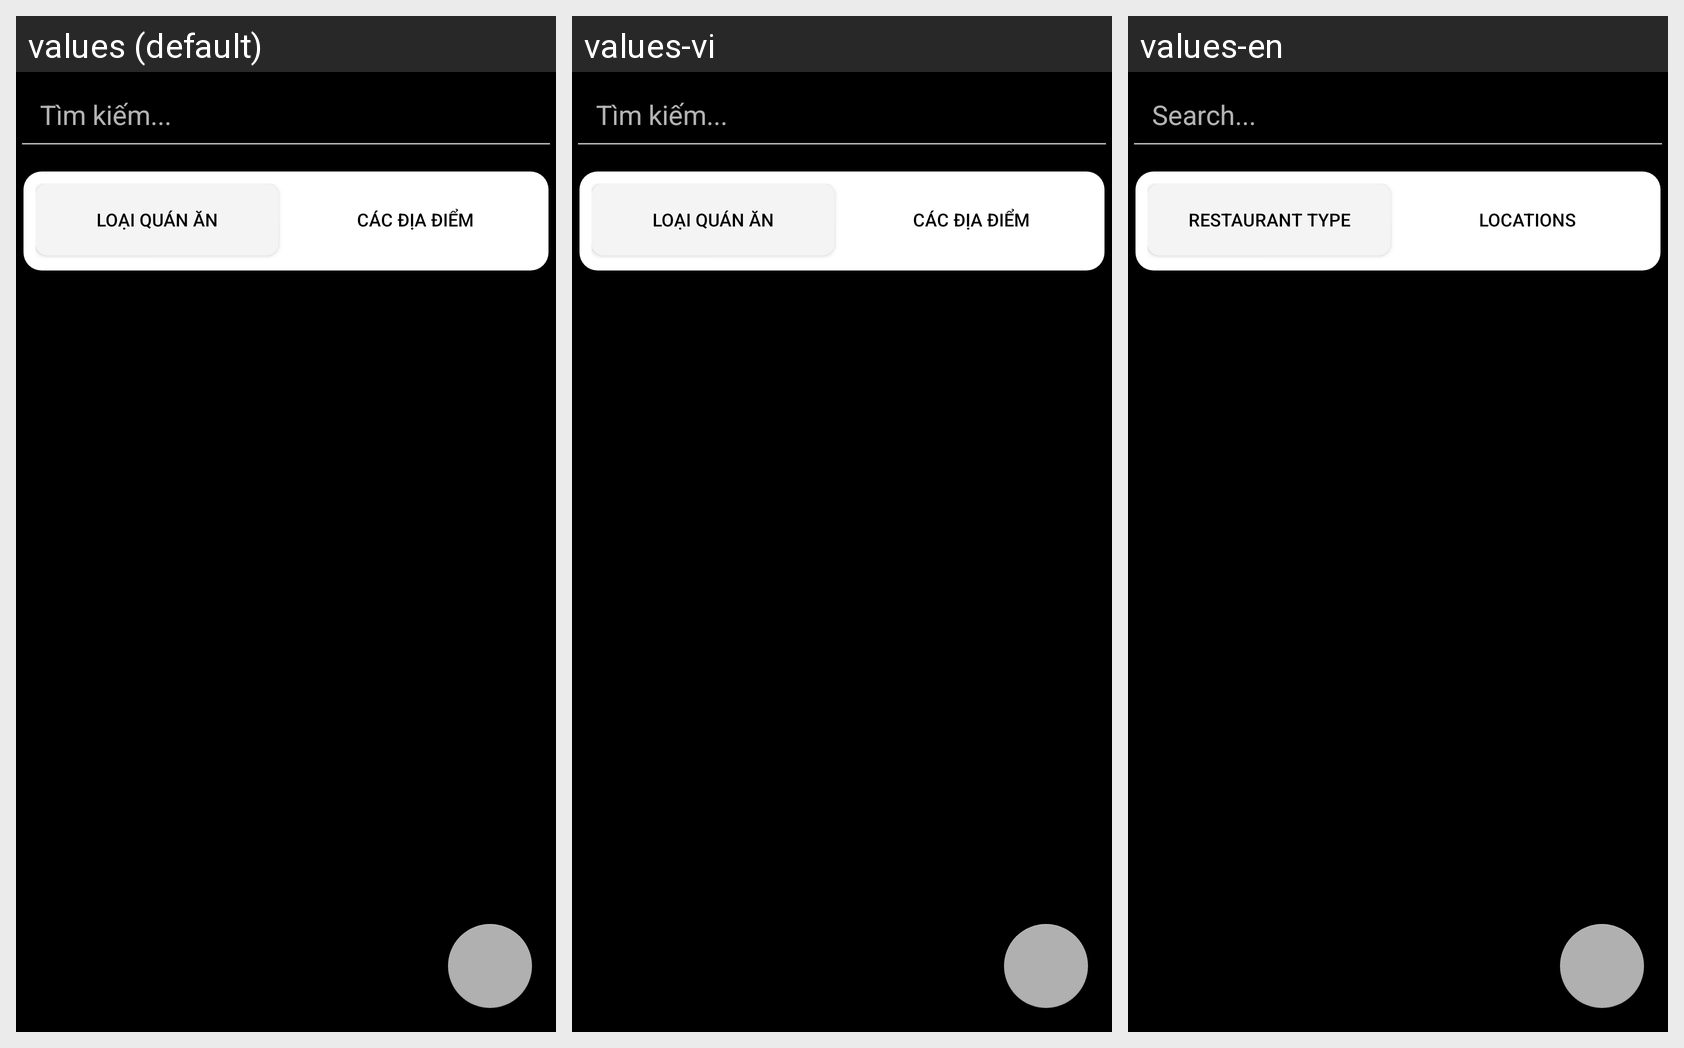

For this localized Android screen grid, give each drawn string resource with its value in every locale shown.
Android screen res/layout/activity_type_restaurant_properties.xml rendered under 3 locales, left to right: values (default), values-vi, values-en. Device: Nexus 5 (rendered at 1080×1920; each locale shown at half size, 540×960, under a caption strip naming it); theme Theme.Pandora.
Strings drawn on this screen, with the default value and each locale's value (text and hints the layout hard-codes, and strings that could not be matched under every locale, appear in the picture but are not listed):

search
  values: Tìm kiếm...
  values-vi: Tìm kiếm...
  values-en: Search...

typeRestaurant
  values: Loại quán ăn
  values-vi: Loại quán ăn
  values-en: Restaurant Type

location
  values: Các địa điểm
  values-vi: Các địa điểm
  values-en: Locations
